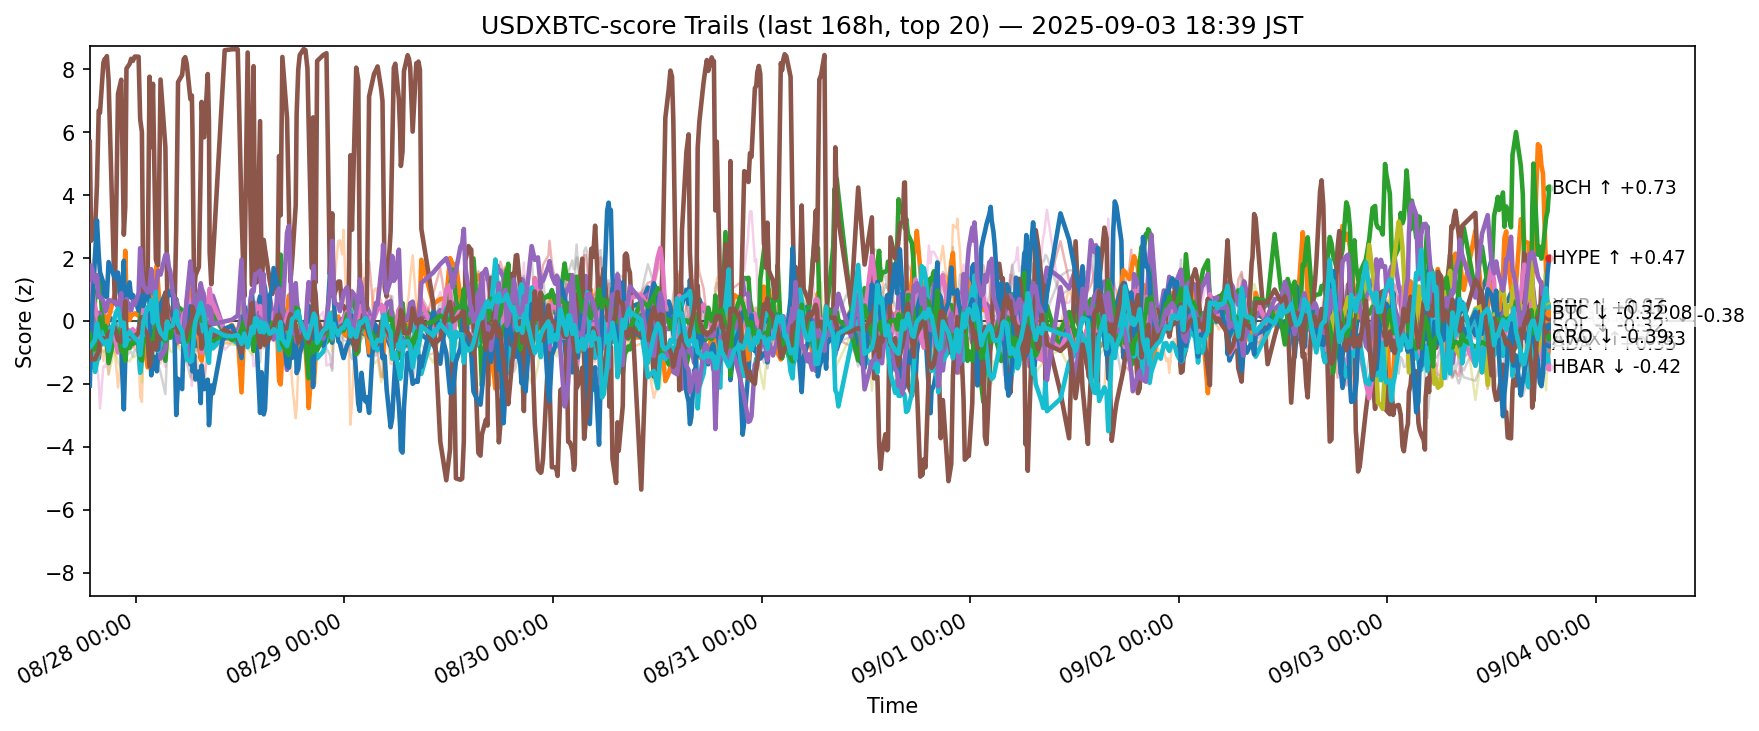

Values plotted in this chart, from the file beside it:
ts, side, symbol, score
2025-08-27 09:41:06.894603+00:00, usdxbtc, ADA, 0.2061
2025-08-27 09:41:06.894603+00:00, usdxbtc, AVAX, 0.5668
2025-08-27 09:41:06.894603+00:00, usdxbtc, BCH, -1.19
2025-08-27 09:41:06.894603+00:00, usdxbtc, BNB, -0.6118
2025-08-27 09:41:06.894603+00:00, usdxbtc, BTC, -0.9656
2025-08-27 09:41:06.894603+00:00, usdxbtc, CRO, 5.696
2025-08-27 09:41:06.894603+00:00, usdxbtc, DOGE, 0.6199
2025-08-27 09:41:06.894603+00:00, usdxbtc, ETH, 0.4118
2025-08-27 09:41:06.894603+00:00, usdxbtc, HBAR, -0.9176
2025-08-27 09:41:06.894603+00:00, usdxbtc, HYPE, -2.055
2025-08-27 09:41:06.894603+00:00, usdxbtc, LINK, 1.74
2025-08-27 09:41:06.894603+00:00, usdxbtc, LTC, -0.4068
2025-08-27 09:41:06.894603+00:00, usdxbtc, SHIB, -0.3047
2025-08-27 09:41:06.894603+00:00, usdxbtc, SOL, 1.306
2025-08-27 09:41:06.894603+00:00, usdxbtc, SUI, -0.8867
2025-08-27 09:41:06.894603+00:00, usdxbtc, TON, -1.31
2025-08-27 09:41:06.894603+00:00, usdxbtc, TRX, -1.163
2025-08-27 09:41:06.894603+00:00, usdxbtc, UNI, -0.01143
2025-08-27 09:41:06.894603+00:00, usdxbtc, XLM, -0.4964
2025-08-27 09:41:06.894603+00:00, usdxbtc, XRP, -0.8382
2025-08-27 09:50:38.503777+00:00, usdxbtc, ADA, 0.274
2025-08-27 09:50:38.503777+00:00, usdxbtc, AVAX, 1.024
2025-08-27 09:50:38.503777+00:00, usdxbtc, BCH, -1.471
2025-08-27 09:50:38.503777+00:00, usdxbtc, BNB, -0.4449
2025-08-27 09:50:38.503777+00:00, usdxbtc, BTC, -1.119
2025-08-27 09:50:38.503777+00:00, usdxbtc, CRO, 2.55
2025-08-27 09:50:38.503777+00:00, usdxbtc, DOGE, 1.195
2025-08-27 09:50:38.503777+00:00, usdxbtc, ETH, 0.2197
2025-08-27 09:50:38.503777+00:00, usdxbtc, HBAR, -0.8075
2025-08-27 09:50:38.503777+00:00, usdxbtc, HYPE, -0.2019
2025-08-27 09:50:38.503777+00:00, usdxbtc, LINK, 1.818
2025-08-27 09:50:38.503777+00:00, usdxbtc, LTC, -0.8992
2025-08-27 09:50:38.503777+00:00, usdxbtc, SHIB, -0.3519
2025-08-27 09:50:38.503777+00:00, usdxbtc, SOL, 1.762
2025-08-27 09:50:38.503777+00:00, usdxbtc, SUI, -1.224
2025-08-27 09:50:38.503777+00:00, usdxbtc, TON, -0.9093
2025-08-27 09:50:38.503777+00:00, usdxbtc, TRX, -1.352
2025-08-27 09:50:38.503777+00:00, usdxbtc, UNI, 0.07945
2025-08-27 09:50:38.503777+00:00, usdxbtc, XLM, -0.1788
2025-08-27 09:50:38.503777+00:00, usdxbtc, XRP, -0.7863
2025-08-27 10:17:25.233578+00:00, usdxbtc, ADA, -0.9805
2025-08-27 10:17:25.233578+00:00, usdxbtc, AVAX, -0.8459
2025-08-27 10:17:25.233578+00:00, usdxbtc, BCH, 0.7399
2025-08-27 10:17:25.233578+00:00, usdxbtc, BNB, -0.2009
2025-08-27 10:17:25.233578+00:00, usdxbtc, BTC, -0.1655
2025-08-27 10:17:25.233578+00:00, usdxbtc, CRO, 2.871
2025-08-27 10:17:25.233578+00:00, usdxbtc, DOGE, 0.4448
2025-08-27 10:17:25.233578+00:00, usdxbtc, ETH, 0.09751
2025-08-27 10:17:25.233578+00:00, usdxbtc, HBAR, -1.621
2025-08-27 10:17:25.233578+00:00, usdxbtc, HYPE, 2.076
2025-08-27 10:17:25.233578+00:00, usdxbtc, LINK, 2.096
2025-08-27 10:17:25.233578+00:00, usdxbtc, LTC, -0.9024
2025-08-27 10:17:25.233578+00:00, usdxbtc, SHIB, -0.6439
2025-08-27 10:17:25.233578+00:00, usdxbtc, SOL, 1.244
2025-08-27 10:17:25.233578+00:00, usdxbtc, SUI, -1.223
2025-08-27 10:17:25.233578+00:00, usdxbtc, TON, -0.9745
2025-08-27 10:17:25.233578+00:00, usdxbtc, TRX, -0.576
2025-08-27 10:17:25.233578+00:00, usdxbtc, UNI, -1.266
2025-08-27 10:17:25.233578+00:00, usdxbtc, XLM, -0.3258
2025-08-27 10:17:25.233578+00:00, usdxbtc, XRP, -0.6024
... 12,400 more rows
